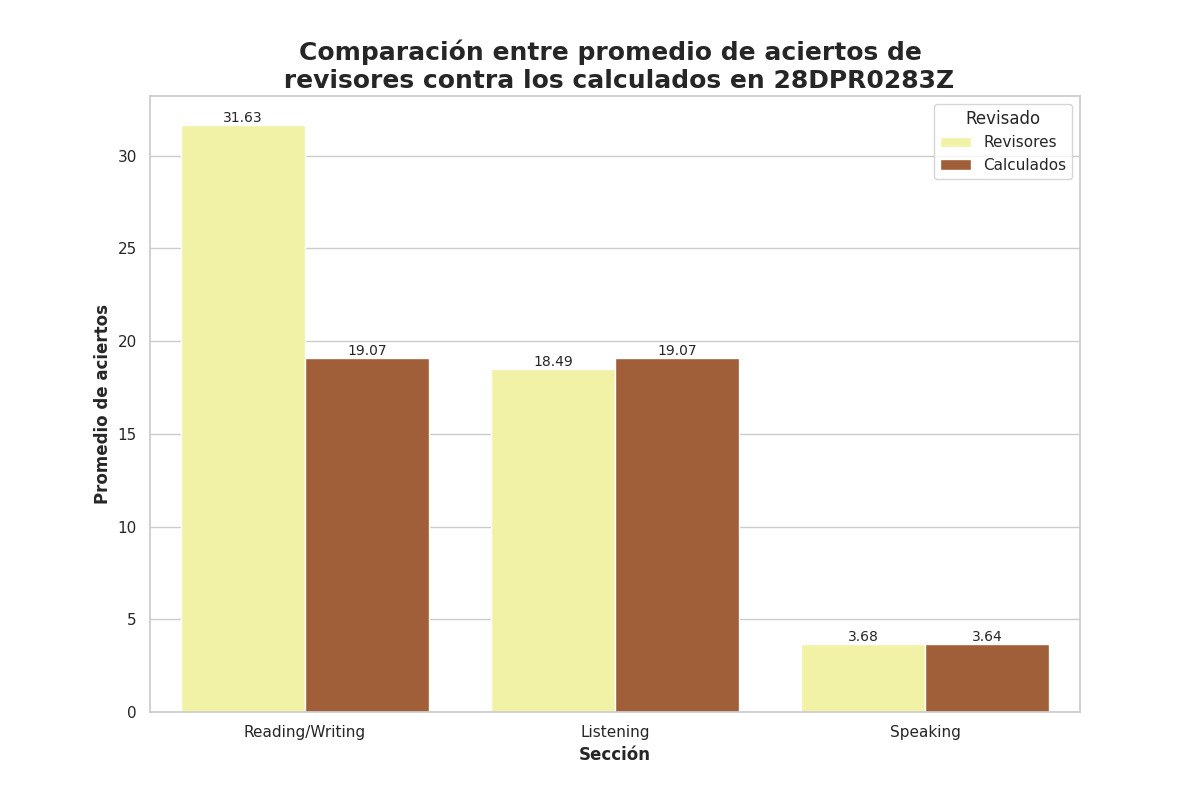

The file beside this chart, header and first rows:
Seccion, Revisado, Aciertos
Reading/Writing, Revisores, 31.63
Reading/Writing, Calculados, 19.07
Listening, Revisores, 18.49
Listening, Calculados, 19.07
Speaking, Revisores, 3.68
Speaking, Calculados, 3.64
